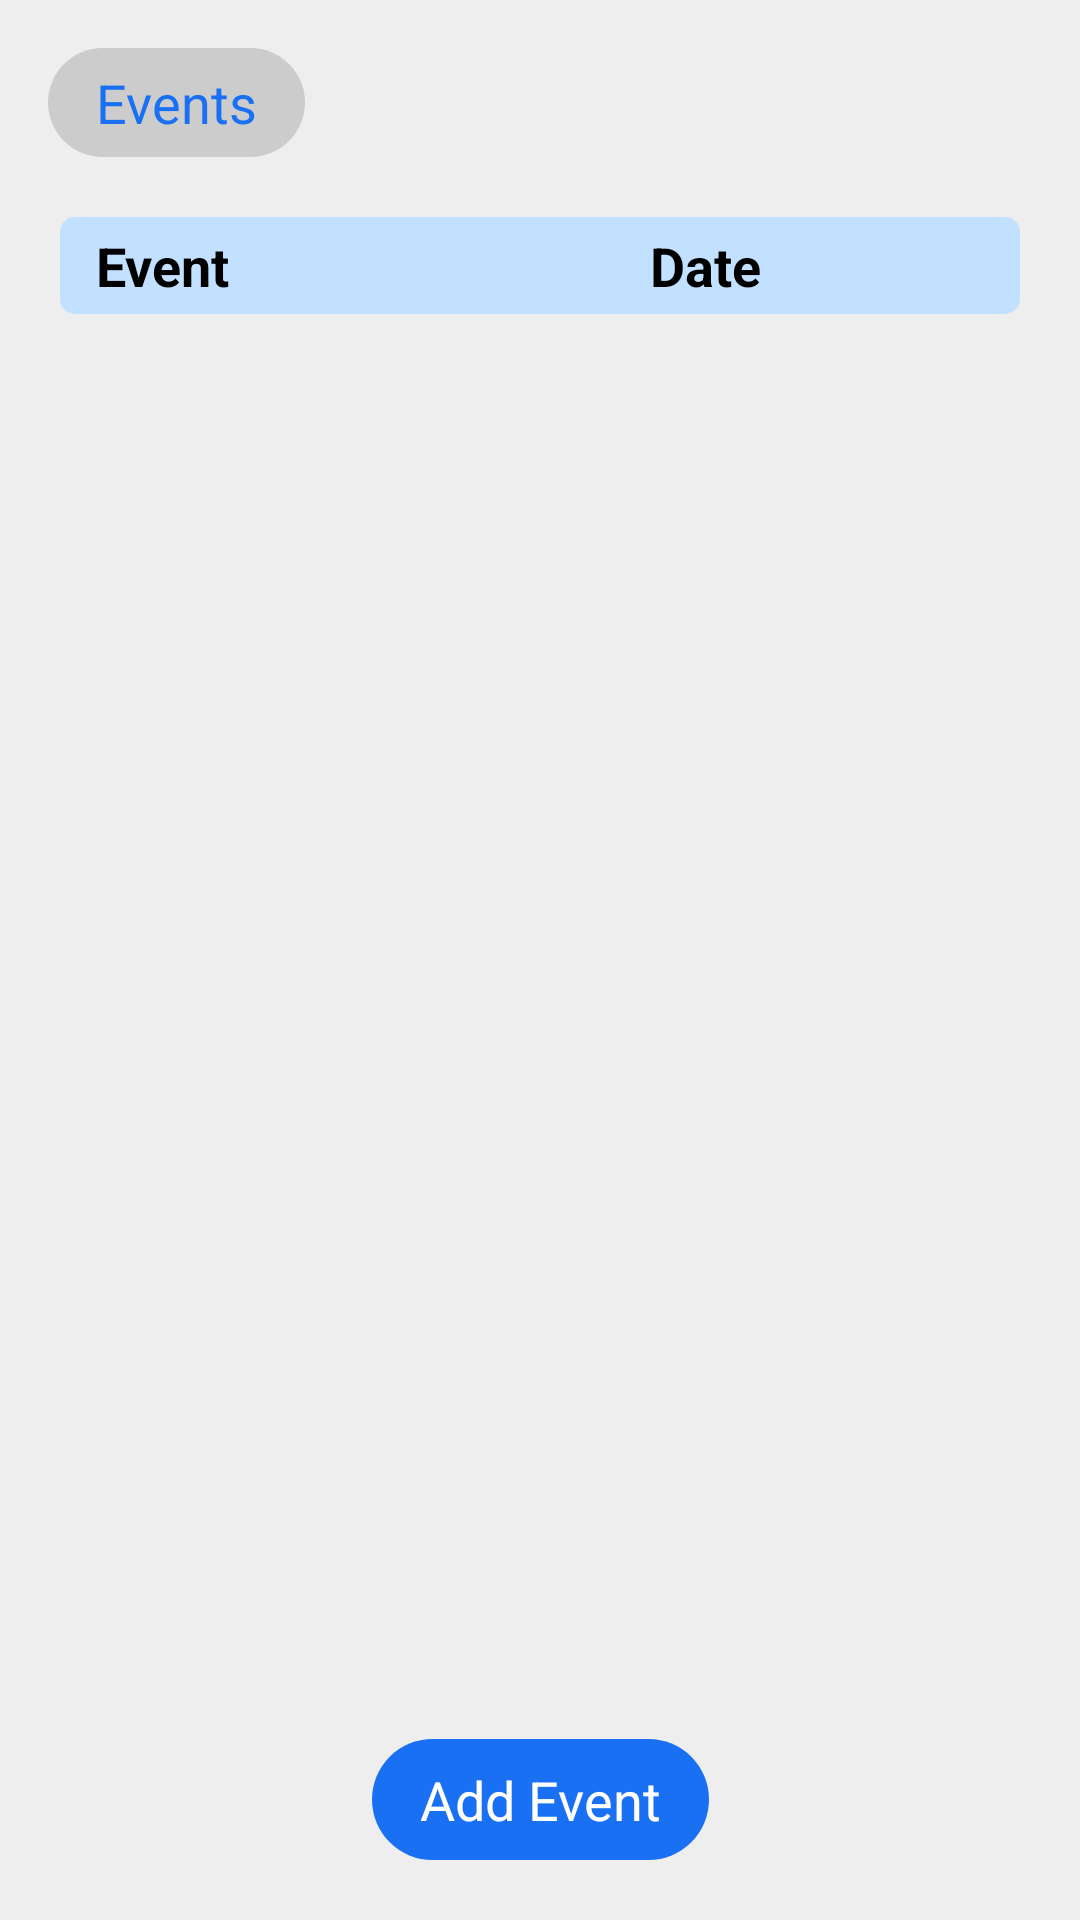

This screen was rendered from an Android layout file. Write that file and the resources it references.
<!-- AndroidManifest.xml: application theme Theme.WeClean -->
<!-- res/layout/fragment_events_list.xml -->
<?xml version="1.0" encoding="utf-8"?>
<androidx.constraintlayout.widget.ConstraintLayout xmlns:android="http://schemas.android.com/apk/res/android"
    xmlns:app="http://schemas.android.com/apk/res-auto"
    android:id="@+id/main"
    android:background="@color/white_200"
    android:layout_width="match_parent"
    android:layout_height="match_parent" >

    <TextView
        android:id="@+id/upcoming_events"
        style="@style/Widget.Theme.WeClean.ScreenTitle"
        android:text="@string/title_events"
        app:layout_constraintStart_toStartOf="parent"
        app:layout_constraintTop_toTopOf="parent" />

    <LinearLayout
        style="@style/Widget.Theme.WeClean.ListHeader"
        android:id="@+id/events_header"
        android:layout_width="match_parent"
        android:layout_height="wrap_content"
        app:layout_constraintTop_toBottomOf="@+id/upcoming_events" >

        <TextView
            style="@style/Widget.Theme.WeClean.TextTable"
            android:id="@+id/name"
            android:layout_width="0dp"
            android:layout_height="wrap_content"
            android:layout_weight="3"
            android:text="Event"
            android:textStyle="bold" />

        <TextView
            style="@style/Widget.Theme.WeClean.TextTable"
            android:id="@+id/date"
            android:layout_width="0dp"
            android:layout_height="wrap_content"
            android:layout_weight="2"
            android:text="Date"
            android:textStyle="bold" />
    </LinearLayout>

    <androidx.recyclerview.widget.RecyclerView
        android:id="@+id/eventsListView"
        android:layout_width="match_parent"
        android:layout_height="0dp"
        android:layout_marginTop="8dp"
        android:layout_marginBottom="20dp"
        android:layout_marginHorizontal="20dp"
        app:layout_constraintEnd_toEndOf="parent"
        app:layout_constraintHorizontal_bias="1.0"
        app:layout_constraintStart_toStartOf="parent"
        app:layout_constraintBottom_toTopOf="@+id/addEvent"
        app:layout_constraintTop_toBottomOf="@+id/events_header" />

    <androidx.appcompat.widget.AppCompatButton
        style="@style/Widget.Theme.WeClean.Button"
        android:id="@+id/addEvent"
        android:layout_width="wrap_content"
        android:layout_height="wrap_content"
        android:layout_marginBottom="20dp"
        android:text="@string/create_event"
        app:layout_constraintBottom_toBottomOf="parent"
        app:layout_constraintEnd_toEndOf="parent"
        app:layout_constraintStart_toStartOf="parent" />

</androidx.constraintlayout.widget.ConstraintLayout>
<!-- resources referenced by this layout -->
<resources>
  <color name="white_200">#FFEEEEEE</color>
  <string name="create_event">Add Event</string>
  <string name="title_events">Events</string>
  <style name="Widget.Theme.WeClean.ListHeader" parent="">
          <item name="android:orientation">horizontal</item>
          <item name="android:layout_marginTop">20dp</item>
          <item name="android:layout_marginHorizontal">20dp</item>
          <item name="android:layout_marginBottom">4dp</item>
          <item name="android:paddingHorizontal">6dp</item>
          <item name="android:paddingVertical">4dp</item>
          <item name="android:textSize">18sp</item>
          <item name="android:color">@color/black</item>
          <item name="android:background">@drawable/table_header</item>
      </style>
  <style name="Widget.Theme.WeClean.ScreenTitle" parent="">
          <item name="android:layout_width">wrap_content</item>
          <item name="android:layout_height">wrap_content</item>
          <item name="android:layout_marginStart">16dp</item>
          <item name="android:layout_marginTop">16dp</item>
          <item name="android:background">@drawable/screen_title_background</item>
          <item name="android:paddingHorizontal">16dp</item>
          <item name="android:paddingVertical">6dp</item>
          <item name="android:textColor">@color/blue_500</item>
          <item name="android:textSize">18sp</item>
      </style>
  <style name="Widget.Theme.WeClean.TextTable" parent="">
          <item name="android:textSize">18sp</item>
          <item name="android:color">@color/black</item>
          <item name="android:inputType">text</item>
          <item name="android:layout_width">match_parent</item>
          <item name="android:layout_height">wrap_content</item>
          <item name="android:paddingHorizontal">6dp</item>
          <item name="android:paddingVertical">0dp</item>
      </style>
  <style name="Theme.WeClean" parent="Theme.Material3.DayNight.NoActionBar">
          
          <item name="colorPrimary">@color/blue_500</item>
          <item name="colorPrimaryVariant">@color/blue_700</item>
          <item name="colorOnPrimary">@color/white</item>
          
          <item name="colorSecondary">@color/purple_200</item>
          <item name="colorSecondaryVariant">@color/purple_700</item>
          <item name="colorOnSecondary">@color/black</item>
          
          <item name="android:statusBarColor">@color/white_200</item>
          
      </style>
  <!-- drawable button_background (drawable) -->
  <?xml version="1.0" encoding="utf-8"?>
  <shape xmlns:android="http://schemas.android.com/apk/res/android"
      android:shape="rectangle" >
      <solid android:color="@color/blue_500" />
      <corners android:radius="25dp" />
  </shape>
  <color name="white">#FFFFFFFF</color>
  <color name="black">#FF000000</color>
  <!-- drawable table_header (drawable) -->
  <?xml version="1.0" encoding="utf-8"?>
  <shape xmlns:android="http://schemas.android.com/apk/res/android"
      android:shape="rectangle" >
      <solid android:color="@color/blue_100" />
      <corners android:radius="5dp" />
  </shape>
  <!-- drawable screen_title_background (drawable) -->
  <?xml version="1.0" encoding="utf-8"?>
  <shape xmlns:android="http://schemas.android.com/apk/res/android"
      android:shape="rectangle" >
      <solid android:color="@color/white_500" />
      <corners android:radius="25dp" />
  </shape>
  <color name="blue_500">#FF1A70F3</color>
  <color name="blue_700">#FF002d6e</color>
  <color name="purple_200">#FFBB86FC</color>
  <color name="purple_700">#FF3700B3</color>
  <color name="blue_100">#FFC2E0FF</color>
  <color name="white_500">#FFCCCCCC</color>
</resources>
